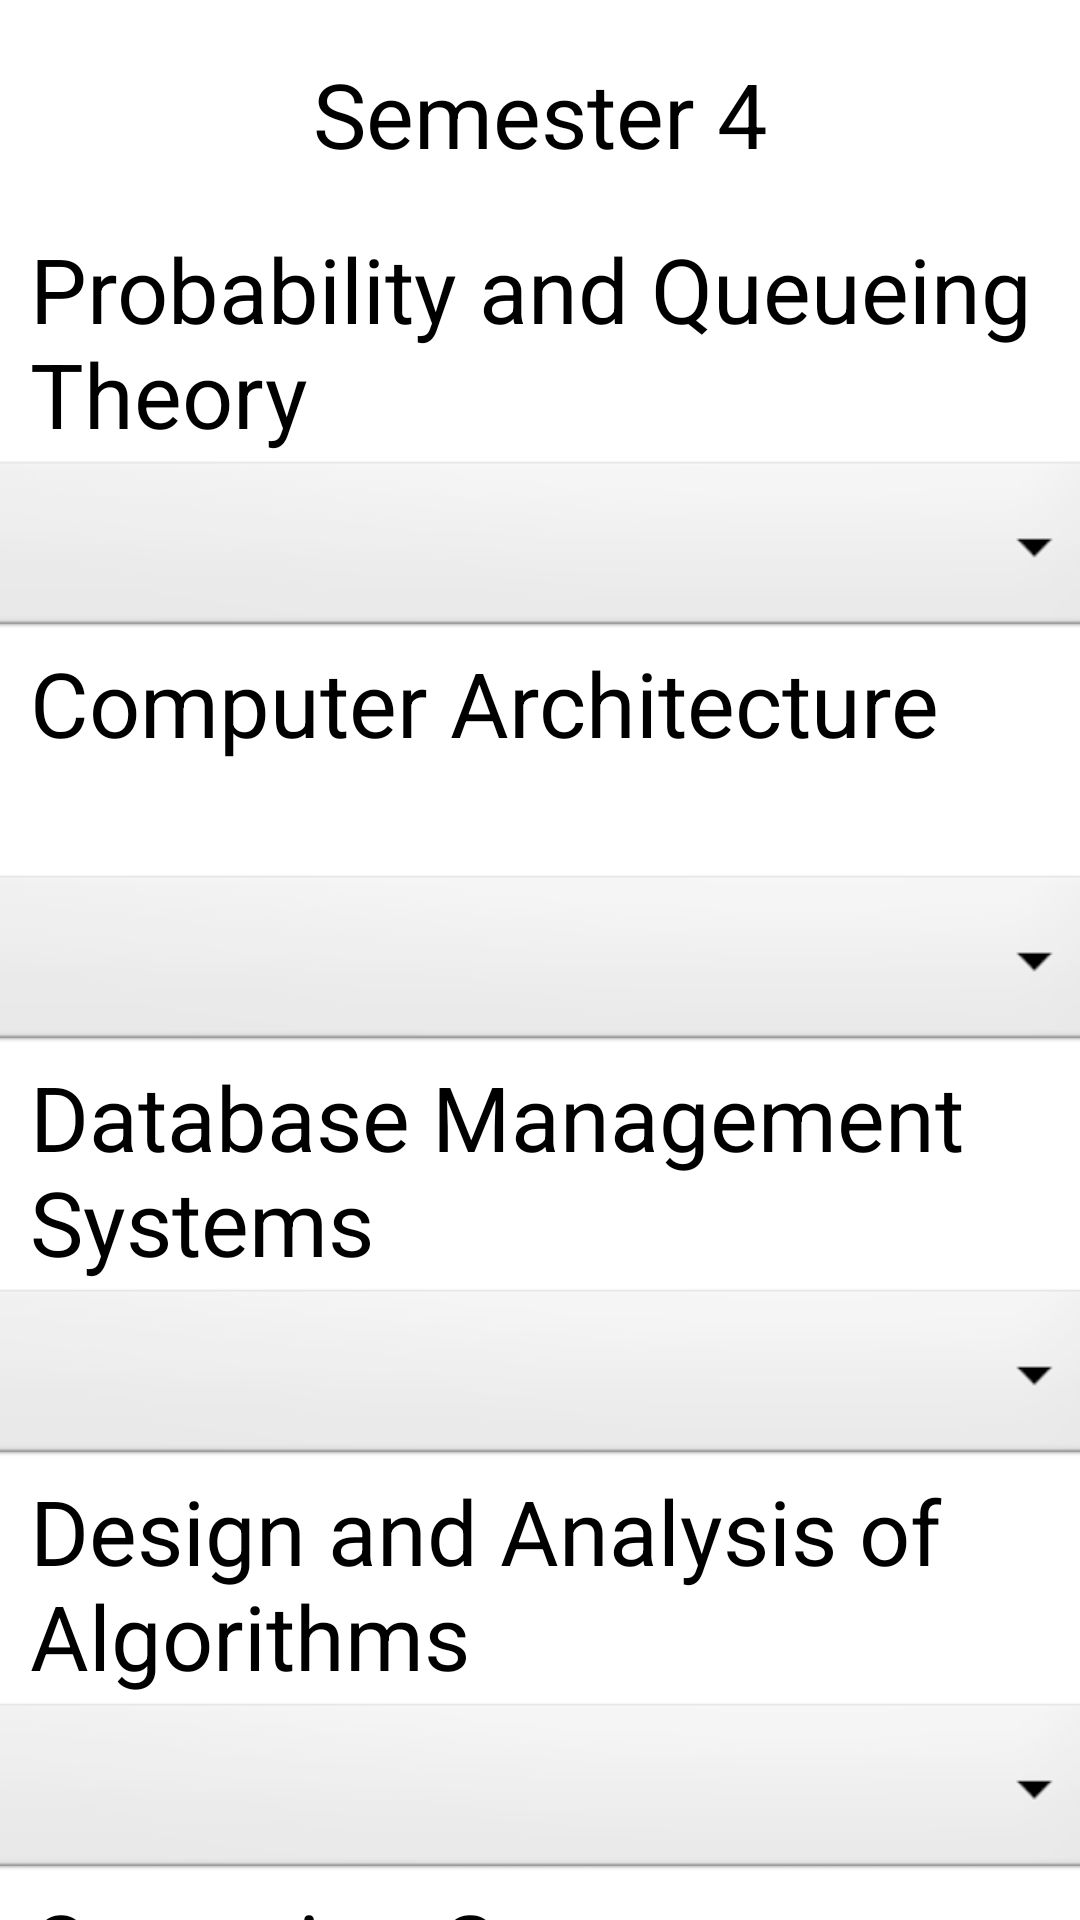

This screen was rendered from an Android layout file. Write that file and the resources it references.
<!-- AndroidManifest.xml: application theme Theme.GPACALCULATOR -->
<!-- res/layout/sem4_cse_sgpa.xml -->
<?xml version="1.0" encoding="utf-8"?>
<androidx.constraintlayout.widget.ConstraintLayout xmlns:android="http://schemas.android.com/apk/res/android"
    xmlns:app="http://schemas.android.com/apk/res-auto"
    xmlns:tools="http://schemas.android.com/tools"
    android:layout_width="match_parent"
    android:layout_height="match_parent"
    tools:context=".sem4_cse_sgpa">
    <ScrollView
        android:layout_width="match_parent"
        android:layout_height="match_parent"
        app:layout_constraintBottom_toBottomOf="parent"
        app:layout_constraintStart_toStartOf="parent">

        <LinearLayout
            android:layout_width="match_parent"
            android:layout_height="match_parent"
            android:orientation="vertical">

            <TextView
                android:layout_width="match_parent"
                android:layout_height="76dp"
                android:text="Semester 4"
                android:textSize="30dp"
                android:gravity="center"
                />
            <TextView
                android:layout_width="match_parent"
                android:layout_height="76dp"
                android:layout_marginLeft="10dp"
                android:text="Probability and Queueing Theory"
                
                android:textSize="30dp"
                />
            <Spinner
                android:id="@+id/spinner2"
                android:layout_width="377dp"
                android:layout_height="62dp"
                android:layout_gravity="center"
                android:background="@android:drawable/btn_dropdown" />
            <TextView
                android:layout_width="match_parent"
                android:layout_height="76dp"
                android:layout_marginLeft="10dp"
                android:text="Computer Architecture"
                
                android:textSize="30dp"
                />
            <Spinner
                android:id="@+id/spinner3"
                android:layout_width="377dp"
                android:layout_height="62dp"
                android:layout_gravity="center"
                android:background="@android:drawable/btn_dropdown" />
            <TextView
                android:layout_width="match_parent"
                android:layout_height="76dp"
                android:layout_marginLeft="10dp"
                android:text="Database Management Systems"
                
                android:textSize="30dp"
                />
            <Spinner
                android:id="@+id/spinner4"
                android:layout_width="377dp"
                android:layout_height="62dp"
                android:layout_gravity="center"
                android:background="@android:drawable/btn_dropdown" />
            <TextView
                android:layout_width="match_parent"
                android:layout_height="76dp"
                android:layout_marginLeft="10dp"
                android:text="Design and Analysis of Algorithms
"
                
                android:textSize="30dp"
                />
            <Spinner
                android:id="@+id/spinner5"
                android:layout_width="377dp"
                android:layout_height="62dp"
                android:layout_gravity="center"
                android:background="@android:drawable/btn_dropdown" />
            <TextView
                android:layout_width="match_parent"
                android:layout_height="76dp"
                android:layout_marginLeft="10dp"
                android:text="Operating Systems"
                
                android:textSize="30dp"
                />
            <Spinner
                android:id="@+id/spinner6"
                android:layout_width="377dp"
                android:layout_height="62dp"
                android:layout_marginTop="30dp"
                android:layout_gravity="center"
                android:background="@android:drawable/btn_dropdown" />
            <TextView
                android:layout_width="match_parent"
                android:layout_height="76dp"
                android:text="Software Engineering"
                
                android:textSize="30dp"
                android:layout_marginLeft="10dp"
                />
            <Spinner
                android:id="@+id/spinner7"
                android:layout_width="377dp"
                android:layout_height="62dp"
                android:layout_gravity="center"
                android:background="@android:drawable/btn_dropdown" />
            <TextView
                android:layout_width="match_parent"
                android:layout_height="76dp"
                android:text="Operating Systems Lab"
                android:layout_marginLeft="10dp"
                
                android:textSize="30dp"
                />
            <Spinner
                android:id="@+id/spinner8"
                android:layout_width="377dp"
                android:layout_height="62dp"
                android:layout_gravity="center"
                android:layout_marginTop="30dp"
                android:background="@android:drawable/btn_dropdown" />
            <TextView
                android:layout_width="match_parent"
                android:layout_height="76dp"
                android:text="Database Management Systems Lab"
                android:layout_marginLeft="10dp"
                android:layout_marginTop="1dp"
                android:textSize="30dp"
                />
            <Spinner
                android:id="@+id/spinner9"
                android:layout_width="377dp"
                android:layout_height="62dp"
                android:layout_gravity="center"
                android:background="@android:drawable/btn_dropdown" />
            <TextView
                android:layout_width="match_parent"
                android:layout_height="76dp"
                android:text="Advanced Reading and Writing"
                android:layout_marginLeft="10dp"
                android:layout_marginTop="1dp"
                android:textSize="30dp"
                />
            <Spinner
                android:id="@+id/spinner10"
                android:layout_width="377dp"
                android:layout_height="62dp"
                android:layout_gravity="center"
                android:background="@android:drawable/btn_dropdown" />
            <Button
                android:id="@+id/button"
                android:layout_width="165dp"
                android:layout_marginTop="20dp"
                android:layout_height="69dp"
                android:layout_gravity="center"
                android:text="Show SGPA" />

            <TextView
                android:id="@+id/textView"
                android:layout_width="match_parent"
                android:layout_height="124dp"
                android:textSize="30dp"
                android:layout_marginLeft="10dp"
                android:layout_marginTop="30dp"
                android:textStyle="bold"
                android:text="" />
        </LinearLayout>
    </ScrollView>
</androidx.constraintlayout.widget.ConstraintLayout>
<!-- resources referenced by this layout -->
<resources>

</resources>
